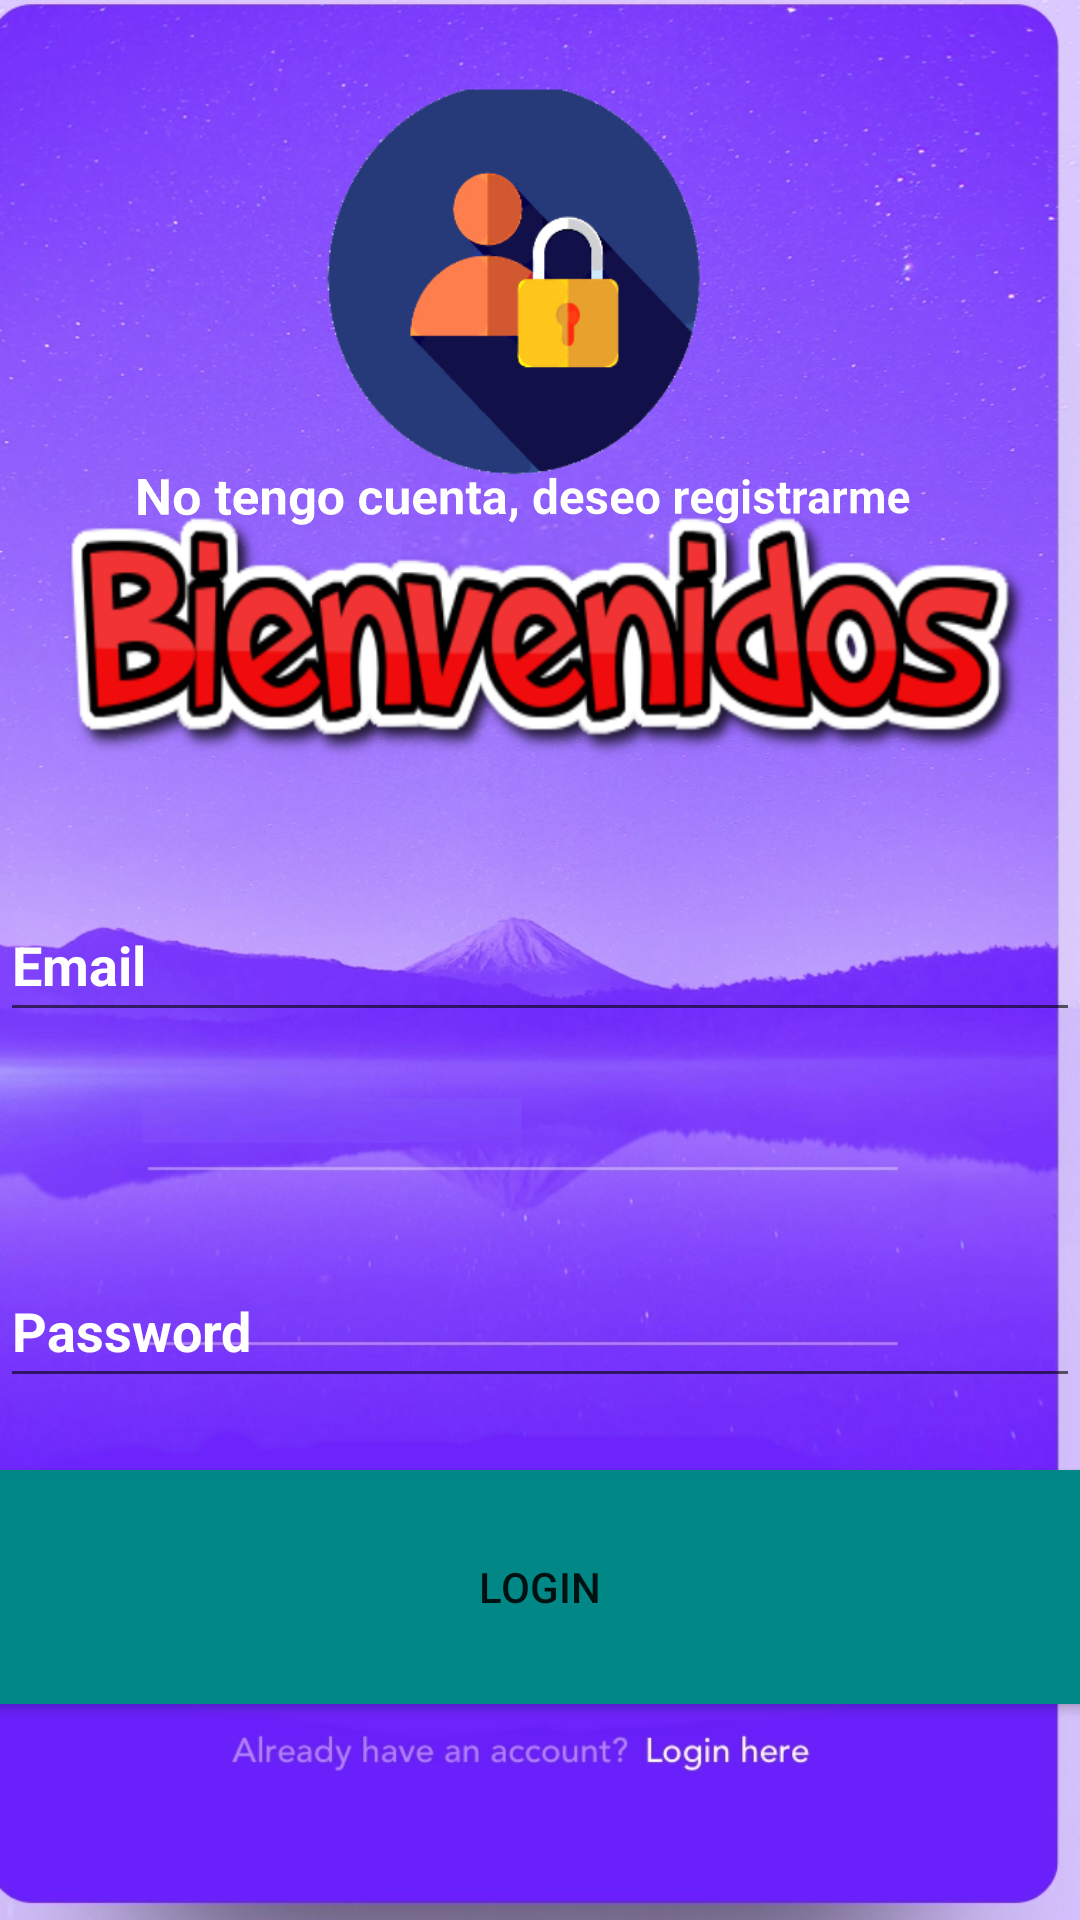

This screen was rendered from an Android layout file. Write that file and the resources it references.
<!-- AndroidManifest.xml: application theme Theme.AutenticUser -->
<!-- res/layout/activity_login.xml -->
<?xml version="1.0" encoding="utf-8"?>
<androidx.constraintlayout.widget.ConstraintLayout
    xmlns:android="http://schemas.android.com/apk/res/android"
    xmlns:app="http://schemas.android.com/apk/res-auto"
    xmlns:tools="http://schemas.android.com/tools"
    android:layout_width="match_parent"
    android:layout_height="match_parent"
    tools:context=".LoginActivity"


    android:background="@drawable/img_1"
    >


    <EditText
        android:id="@+id/etEmailAddress"
        android:layout_width="match_parent"
        android:layout_height="wrap_content"
        android:autofillHints="emailAddress"
        android:ems="10"
        android:hint="@string/email"
        android:inputType="textEmailAddress"
        android:minHeight="48dp"
        android:textColorHint="@color/white"
        android:textStyle="bold"
        app:layout_constraintBottom_toBottomOf="parent"
        app:layout_constraintEnd_toEndOf="parent"
        app:layout_constraintHorizontal_bias="1.0"
        app:layout_constraintStart_toStartOf="parent"
        app:layout_constraintTop_toTopOf="parent" />

    <EditText
        android:id="@+id/etPassword"
        android:layout_width="match_parent"
        android:layout_height="wrap_content"
        android:layout_marginTop="122dp"
        android:autofillHints="password"
        android:ems="10"
        android:hint="@string/password"
        android:inputType="textPassword"
        android:minHeight="48dp"
        android:textColorHint="@color/white"
        android:textStyle="bold"
        app:layout_constraintEnd_toEndOf="parent"
        app:layout_constraintHorizontal_bias="0.0"
        app:layout_constraintStart_toStartOf="parent"
        app:layout_constraintTop_toTopOf="@+id/etEmailAddress" />

    <Button
        android:id="@+id/btnLogin"
        android:layout_width="378dp"
        android:layout_height="78dp"
        android:layout_margin="15dp"
        android:layout_marginTop="174dp"
        android:layout_marginBottom="108dp"
        android:background="@color/teal_700"
        android:text="@string/login"
        app:layout_constraintBottom_toBottomOf="parent"
        app:layout_constraintEnd_toEndOf="parent"
        app:layout_constraintHorizontal_bias="0.515"
        app:layout_constraintStart_toStartOf="parent"
        app:layout_constraintTop_toTopOf="@+id/etPassword" />

    <TextView
        android:id="@+id/tvRedirectSignUp"
        android:layout_width="match_parent"
        android:layout_height="wrap_content"
        android:layout_margin="15dp"
        android:layout_marginBottom="140dp"
        android:gravity="center_horizontal"
        android:rotationY="4"
        android:text="@string/don_t_have_an_account_sign_in"
        android:textColor="@color/white"
        android:textSize="16sp"
        android:textStyle="bold"
        app:layout_constraintBottom_toTopOf="@+id/etEmailAddress"
        app:layout_constraintEnd_toEndOf="parent"
        app:layout_constraintHorizontal_bias="0.14"
        app:layout_constraintStart_toStartOf="parent"
        app:layout_constraintTop_toTopOf="parent"
        app:layout_constraintVertical_bias="0.57" />


</androidx.constraintlayout.widget.ConstraintLayout>
<!-- resources referenced by this layout -->
<resources>
  <!-- drawable img_1: png bitmap (drawable, 784850 bytes) -->
  <string name="don_t_have_an_account_sign_in">No tengo cuenta, deseo registrarme</string>
  <string name="email">Email</string>
  <string name="login">login</string>
  <string name="password">Password</string>
  <style name="Theme.AutenticUser" parent="Theme.MaterialComponents.DayNight.DarkActionBar">
          
          <item name="colorPrimary">@color/purple_500</item>
          <item name="colorPrimaryVariant">@color/purple_700</item>
          <item name="colorOnPrimary">@color/white</item>
          
          <item name="colorSecondary">@color/teal_200</item>
          <item name="colorSecondaryVariant">@color/teal_700</item>
          <item name="colorOnSecondary">@color/black</item>
          
          <item name="android:statusBarColor" tools:targetApi="l">?attr/colorPrimaryVariant</item>
          
      </style>
  <!-- not gathered from this repository: default colours our renderer supplied (Android Studio template values) -->
  <color name="purple_500">#FF6200EE</color>
  <color name="purple_700">#FF3700B3</color>
  <color name="teal_200">#FF03DAC5</color>
  <color name="teal_700">#FF018786</color>
  <color name="black">#FF000000</color>
  <color name="white">#FFFFFFFF</color>
</resources>
